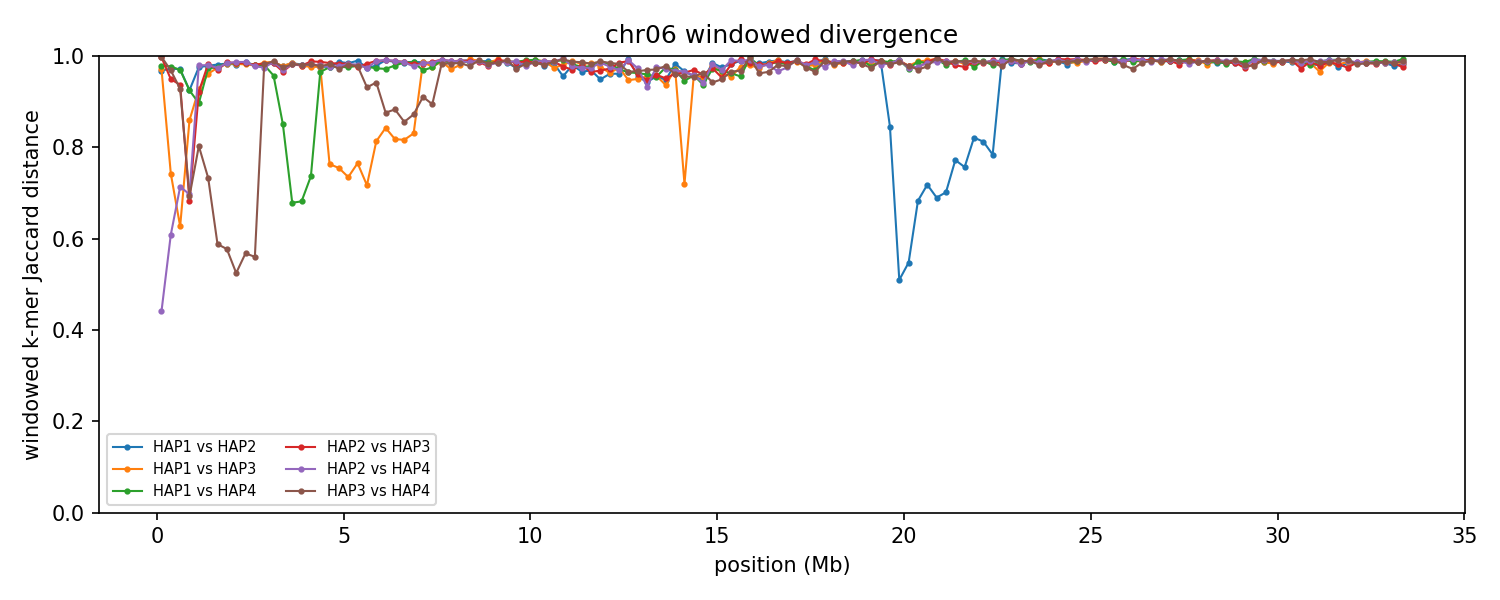

Values plotted in this chart, from the file beside it:
group	win_start	win_end	unit_a	unit_b	hap_a	hap_b	chrom_a	chrom_b	kmers_a	kmers_b	shared	union	jaccard_distance
chr06	1	250000	HAP1_chr06	HAP2_chr06	HAP1	HAP2	6	6	103387	189026	9044	283369	0.9681
chr06	1	250000	HAP1_chr06	HAP3_chr06	HAP1	HAP3	6	6	103387	18326	3341	118372	0.9718
chr06	1	250000	HAP1_chr06	HAP4_chr06	HAP1	HAP4	6	6	103387	171184	5643	268928	0.979
chr06	1	250000	HAP2_chr06	HAP3_chr06	HAP2	HAP3	6	6	189026	18326	580	206772	0.9972
chr06	1	250000	HAP2_chr06	HAP4_chr06	HAP2	HAP4	6	6	189026	171184	129218	230992	0.4406
chr06	1	250000	HAP3_chr06	HAP4_chr06	HAP3	HAP4	6	6	18326	171184	331	189179	0.9982
chr06	250001	500000	HAP1_chr06	HAP2_chr06	HAP1	HAP2	6	6	150331	171191	8623	312899	0.9724
chr06	250001	500000	HAP1_chr06	HAP3_chr06	HAP1	HAP3	6	6	150331	185776	68909	267198	0.7421
chr06	250001	500000	HAP1_chr06	HAP4_chr06	HAP1	HAP4	6	6	150331	162306	7048	305589	0.9769
chr06	250001	500000	HAP2_chr06	HAP3_chr06	HAP2	HAP3	6	6	171191	185776	17221	339746	0.9493
chr06	250001	500000	HAP2_chr06	HAP4_chr06	HAP2	HAP4	6	6	171191	162306	93775	239722	0.6088
chr06	250001	500000	HAP3_chr06	HAP4_chr06	HAP3	HAP4	6	6	185776	162306	10683	337399	0.9683
chr06	500001	750000	HAP1_chr06	HAP2_chr06	HAP1	HAP2	6	6	172047	193286	10266	355067	0.9711
chr06	500001	750000	HAP1_chr06	HAP3_chr06	HAP1	HAP3	6	6	172047	170584	93106	249525	0.6269
chr06	500001	750000	HAP1_chr06	HAP4_chr06	HAP1	HAP4	6	6	172047	172645	10170	334522	0.9696
chr06	500001	750000	HAP2_chr06	HAP3_chr06	HAP2	HAP3	6	6	193286	170584	21616	342254	0.9368
chr06	500001	750000	HAP2_chr06	HAP4_chr06	HAP2	HAP4	6	6	193286	172645	81480	284451	0.7136
chr06	500001	750000	HAP3_chr06	HAP4_chr06	HAP3	HAP4	6	6	170584	172645	23029	320200	0.9281
chr06	750001	1000000	HAP1_chr06	HAP2_chr06	HAP1	HAP2	6	6	191324	180557	25880	346001	0.9252
chr06	750001	1000000	HAP1_chr06	HAP3_chr06	HAP1	HAP3	6	6	191324	192975	47370	336929	0.8594
chr06	750001	1000000	HAP1_chr06	HAP4_chr06	HAP1	HAP4	6	6	191324	185373	26416	350281	0.9246
chr06	750001	1000000	HAP2_chr06	HAP3_chr06	HAP2	HAP3	6	6	180557	192975	89962	283570	0.6828
chr06	750001	1000000	HAP2_chr06	HAP4_chr06	HAP2	HAP4	6	6	180557	185373	85054	280876	0.6972
chr06	750001	1000000	HAP3_chr06	HAP4_chr06	HAP3	HAP4	6	6	192975	185373	88893	289455	0.6929
chr06	1000001	1250000	HAP1_chr06	HAP2_chr06	HAP1	HAP2	6	6	176393	172813	8332	340874	0.9756
chr06	1000001	1250000	HAP1_chr06	HAP3_chr06	HAP1	HAP3	6	6	176393	199092	25507	349978	0.9271
chr06	1000001	1250000	HAP1_chr06	HAP4_chr06	HAP1	HAP4	6	6	176393	114567	27232	263728	0.8967
chr06	1000001	1250000	HAP2_chr06	HAP3_chr06	HAP2	HAP3	6	6	172813	199092	26991	344914	0.9217
chr06	1000001	1250000	HAP2_chr06	HAP4_chr06	HAP2	HAP4	6	6	172813	114567	5795	281585	0.9794
chr06	1000001	1250000	HAP3_chr06	HAP4_chr06	HAP3	HAP4	6	6	199092	114567	51684	261975	0.8027
chr06	1250001	1500000	HAP1_chr06	HAP2_chr06	HAP1	HAP2	6	6	163387	209154	7806	364735	0.9786
chr06	1250001	1500000	HAP1_chr06	HAP3_chr06	HAP1	HAP3	6	6	163387	222976	14368	371995	0.9614
chr06	1250001	1500000	HAP1_chr06	HAP4_chr06	HAP1	HAP4	6	6	163387	193385	9291	347481	0.9733
chr06	1250001	1500000	HAP2_chr06	HAP3_chr06	HAP2	HAP3	6	6	209154	222976	7321	424809	0.9828
chr06	1250001	1500000	HAP2_chr06	HAP4_chr06	HAP2	HAP4	6	6	209154	193385	7846	394693	0.9801
chr06	1250001	1500000	HAP3_chr06	HAP4_chr06	HAP3	HAP4	6	6	222976	193385	87725	328636	0.7331
chr06	1500001	1750000	HAP1_chr06	HAP2_chr06	HAP1	HAP2	6	6	131892	229248	6630	354510	0.9813
chr06	1500001	1750000	HAP1_chr06	HAP3_chr06	HAP1	HAP3	6	6	131892	204175	8477	327590	0.9741
chr06	1500001	1750000	HAP1_chr06	HAP4_chr06	HAP1	HAP4	6	6	131892	202248	8127	326013	0.9751
chr06	1500001	1750000	HAP2_chr06	HAP3_chr06	HAP2	HAP3	6	6	229248	204175	12722	420701	0.9698
chr06	1500001	1750000	HAP2_chr06	HAP4_chr06	HAP2	HAP4	6	6	229248	202248	11074	420422	0.9737
chr06	1500001	1750000	HAP3_chr06	HAP4_chr06	HAP3	HAP4	6	6	204175	202248	118597	287826	0.588
chr06	1750001	2000000	HAP1_chr06	HAP2_chr06	HAP1	HAP2	6	6	188043	227085	6772	408356	0.9834
chr06	1750001	2000000	HAP1_chr06	HAP3_chr06	HAP1	HAP3	6	6	188043	215935	6631	397347	0.9833
chr06	1750001	2000000	HAP1_chr06	HAP4_chr06	HAP1	HAP4	6	6	188043	227434	6170	409307	0.9849
chr06	1750001	2000000	HAP2_chr06	HAP3_chr06	HAP2	HAP3	6	6	227085	215935	6192	436828	0.9858
chr06	1750001	2000000	HAP2_chr06	HAP4_chr06	HAP2	HAP4	6	6	227085	227434	6935	447584	0.9845
chr06	1750001	2000000	HAP3_chr06	HAP4_chr06	HAP3	HAP4	6	6	215935	227434	131741	311628	0.5772
chr06	2000001	2250000	HAP1_chr06	HAP2_chr06	HAP1	HAP2	6	6	215599	237014	8371	444242	0.9812
chr06	2000001	2250000	HAP1_chr06	HAP3_chr06	HAP1	HAP3	6	6	215599	232028	7516	440111	0.9829
chr06	2000001	2250000	HAP1_chr06	HAP4_chr06	HAP1	HAP4	6	6	215599	229688	7082	438205	0.9838
chr06	2000001	2250000	HAP2_chr06	HAP3_chr06	HAP2	HAP3	6	6	237014	232028	7042	462000	0.9848
chr06	2000001	2250000	HAP2_chr06	HAP4_chr06	HAP2	HAP4	6	6	237014	229688	6087	460615	0.9868
chr06	2000001	2250000	HAP3_chr06	HAP4_chr06	HAP3	HAP4	6	6	232028	229688	148746	312970	0.5247
chr06	2250001	2500000	HAP1_chr06	HAP2_chr06	HAP1	HAP2	6	6	213830	233894	5844	441880	0.9868
chr06	2250001	2500000	HAP1_chr06	HAP3_chr06	HAP1	HAP3	6	6	213830	221131	7905	427056	0.9815
chr06	2250001	2500000	HAP1_chr06	HAP4_chr06	HAP1	HAP4	6	6	213830	222894	6297	430427	0.9854
chr06	2250001	2500000	HAP2_chr06	HAP3_chr06	HAP2	HAP3	6	6	233894	221131	7103	447922	0.9841
chr06	2250001	2500000	HAP2_chr06	HAP4_chr06	HAP2	HAP4	6	6	233894	222894	5878	450910	0.987
chr06	2250001	2500000	HAP3_chr06	HAP4_chr06	HAP3	HAP4	6	6	221131	222894	133976	310049	0.5679
... 744 more rows
